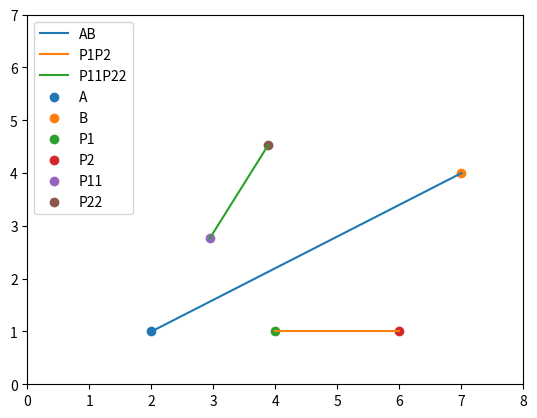

Recreate this plot in Python.
import numpy as np
import matplotlib.pyplot as plt
import math

xAB = np.linspace(2, 7, 100)
yAB = (3 * xAB - 1) / 5
plt.plot(xAB, yAB, label='AB')
# draw vector AB

P1 = np.matrix([[4],
              [1],
              [0],
              [1]])

P2 = np.matrix([[6],
              [1],
              [0],
              [1]])

TranslationToOMatrix = np.matrix([[1, 0, 0, -2],
                         [0, 1, 0, -1],
                         [0, 0, 1, 0],
                         [0, 0, 0, 1]]
                         )
# Translate to O point

RotateNegZMatrix = np.matrix([[math.cos(-1 * math.atan(3 / 5)), -1 * math.sin(-1 * math.atan(3 / 5)), 0, 0],
                         [math.sin(-1 * math.atan(3 / 5)), math.cos(-1 * math.atan(3 / 5)), 0, 0],
                         [0, 0, 1, 0],
                         [0, 0, 0, 1]]
                         )

# Rotate to X axis

ScaleYMatrix = np.matrix([[1, 0, 0, 0],
                         [0, -1, 0, 0],
                         [0, 0, 1, 0],
                         [0, 0, 0, 1]]
                         )
# Mirror

RotatePosZMatrix = np.matrix([[math.cos(math.atan(3 / 5)), -1 * math.sin(math.atan(3 / 5)), 0, 0],
                         [math.sin(math.atan(3 / 5)), math.cos(math.atan(3 / 5)), 0, 0],
                         [0, 0, 1, 0],
                         [0, 0, 0, 1]]
                         )
# Rotate from X axis

TranslationFromOMatrix = np.matrix([[1, 0, 0, 2],
                         [0, 1, 0, 1],
                         [0, 0, 1, 0],
                         [0, 0, 0, 1]]
                         )
# Translate from O point

P11 = TranslationFromOMatrix * RotatePosZMatrix * ScaleYMatrix * RotateNegZMatrix * TranslationToOMatrix * P1
P22 = TranslationFromOMatrix * RotatePosZMatrix * ScaleYMatrix * RotateNegZMatrix * TranslationToOMatrix * P2
# Change

xP1P2 = np.linspace(P1[0, 0], P2[0, 0], 100)
yP1P2 = xP1P2 / xP1P2
plt.plot(xP1P2, yP1P2, label='P1P2')
# draw vector P1P2

xP11P22 = np.linspace(P11[0, 0], P22[0, 0], 100)
kP11P22 = (P11[1, 0] - P22[1, 0]) / (P11[0, 0] - P22[0, 0])
bP11P22 = (P22[0, 0] * P11[1, 0] - P11[0, 0] * P22[1, 0]) / (P22[0, 0] - P11[0, 0])
yP11P22 = kP11P22 * xP11P22 + bP11P22
# y = k * x + b

plt.plot(xP11P22, yP11P22, label='P11P22')
# draw vector P11P22

plt.scatter(2, 1, label='A')
plt.scatter(7, 4, label='B')
plt.scatter(P1[0, 0], P1[1, 0], label='P1')
plt.scatter(P2[0, 0], P2[1, 0], label='P2')
plt.scatter(P11[0, 0], P11[1, 0], label='P11')
plt.scatter(P22[0, 0], P22[1, 0], label='P22')

plt.xticks(range(0, 9, 1))
plt.yticks(range(0, 8, 1))
plt.legend()
plt.show()

# verify
DotProduct_AB_P2P22 = (7 - 2) * (P2[0, 0] - P22[0, 0]) + (4 - 1) * (P2[1, 0] - P22[1, 0])
center_X_P2P22 = (P2[0, 0] + P22[0, 0]) / 2
center_Y_P2P22 = (P2[1, 0] + P22[1, 0]) / 2
difP2P22 = math.fabs(center_Y_P2P22 - (3 * center_X_P2P22 - 1) / 5)
if math.fabs(DotProduct_AB_P2P22) < 0.00000000001 and difP2P22 < 0.00000000001:
    print('Right2')

DotProduct_AB_P1P11 = (7 - 2) * (P1[0, 0] - P11[0, 0]) + (4 - 1) * (P1[1, 0] - P11[1, 0])
center_X_P1P11 = (P1[0, 0] + P11[0, 0]) / 2
center_Y_P1P11 = (P1[1, 0] + P11[1, 0]) / 2
difP1P11 = math.fabs(center_Y_P1P11 - (3 * center_X_P1P11 - 1) / 5)
if math.fabs(DotProduct_AB_P1P11) < 0.00000000001 and difP1P11 < 0.00000000001:
    print('Right1')
    
